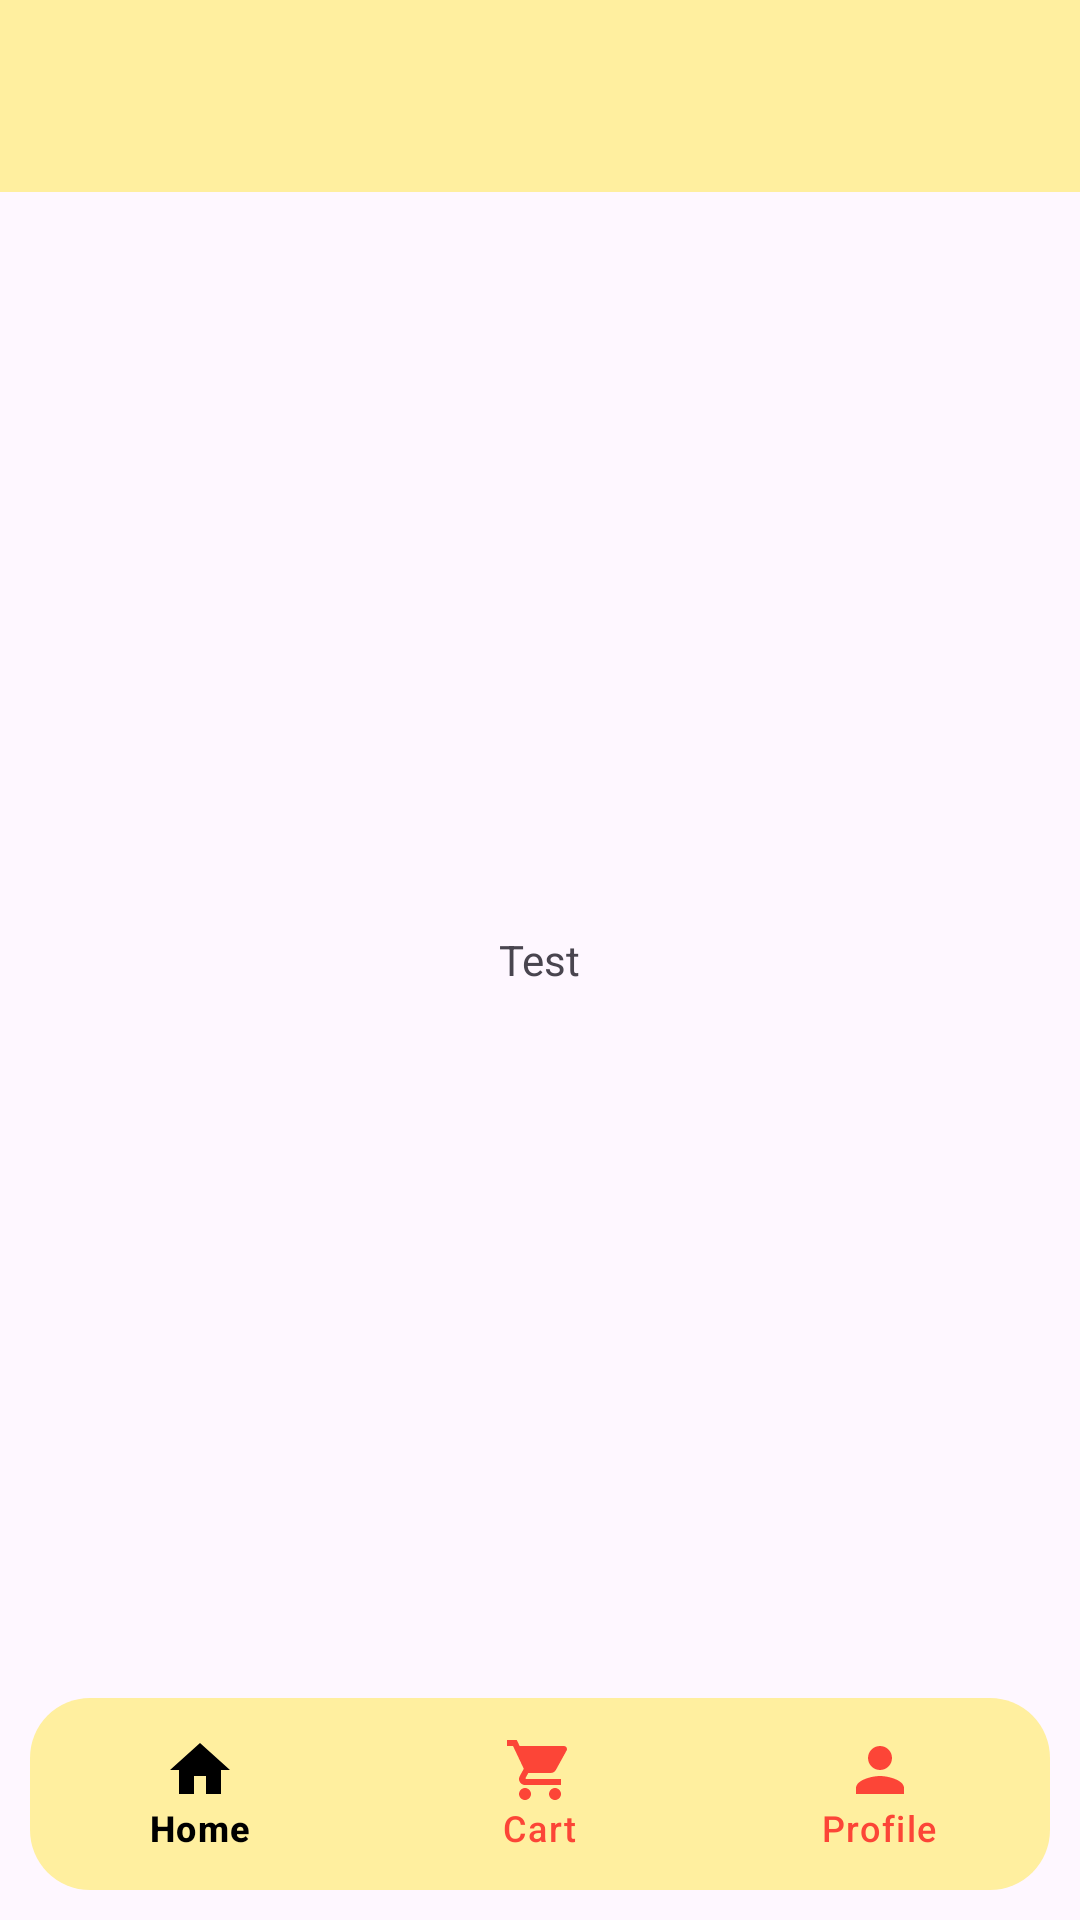

Produce the Android XML layout that renders to this screen, including the resource entries it uses.
<!-- AndroidManifest.xml: application theme Theme.FragmentsTuts -->
<!-- res/layout/activity_main.xml -->
<?xml version="1.0" encoding="utf-8"?>
<RelativeLayout xmlns:android="http://schemas.android.com/apk/res/android"
    xmlns:app="http://schemas.android.com/apk/res-auto"
    xmlns:tools="http://schemas.android.com/tools"
    android:id="@+id/main"
    android:layout_width="match_parent"
    android:layout_height="match_parent"
    tools:context=".MainActivity">


    <androidx.appcompat.widget.Toolbar
        android:layout_width="match_parent"
        android:layout_height="?attr/actionBarSize"
        android:background="@color/light_yellow"
        android:id="@+id/myToolBar"/>

    <FrameLayout
        android:id="@+id/testContainer"
        android:layout_width="match_parent"
        android:layout_height="match_parent"
        android:layout_marginTop="?attr/actionBarSize"
        android:layout_marginBottom="73dp"/>

    <com.google.android.material.bottomnavigation.BottomNavigationView
        android:layout_width="match_parent"
        android:layout_height="?attr/actionBarSize"
        app:menu="@menu/bottom_nav"
        android:id="@+id/bottomNav"
        app:labelVisibilityMode="labeled"
        android:background="@drawable/bg_bottom_nav"
        android:layout_margin="10dp"
        app:itemIconTint="@color/nav_item_color"
        app:itemTextColor="@color/nav_item_color"
        android:layout_alignParentBottom="true"/>

    <TextView
        android:layout_width="wrap_content"
        android:layout_height="wrap_content"
        android:layout_centerInParent="true"
        android:text="Test"/>

</RelativeLayout>
<!-- resources referenced by this layout -->
<resources>
  <color name="light_yellow">#FFEF9F</color>
  <!-- drawable bg_bottom_nav (drawable) -->
  <?xml version="1.0" encoding="utf-8"?>
  <shape xmlns:android="http://schemas.android.com/apk/res/android">
      <solid
          android:color="@color/light_yellow"/>
      <corners
          android:radius="20dp"/>
  </shape>
  <style name="Theme.FragmentsTuts" parent="Base.Theme.FragmentsTuts" />
  <style name="Base.Theme.FragmentsTuts" parent="Theme.Material3.DayNight.NoActionBar">
          
          
      </style>
</resources>
